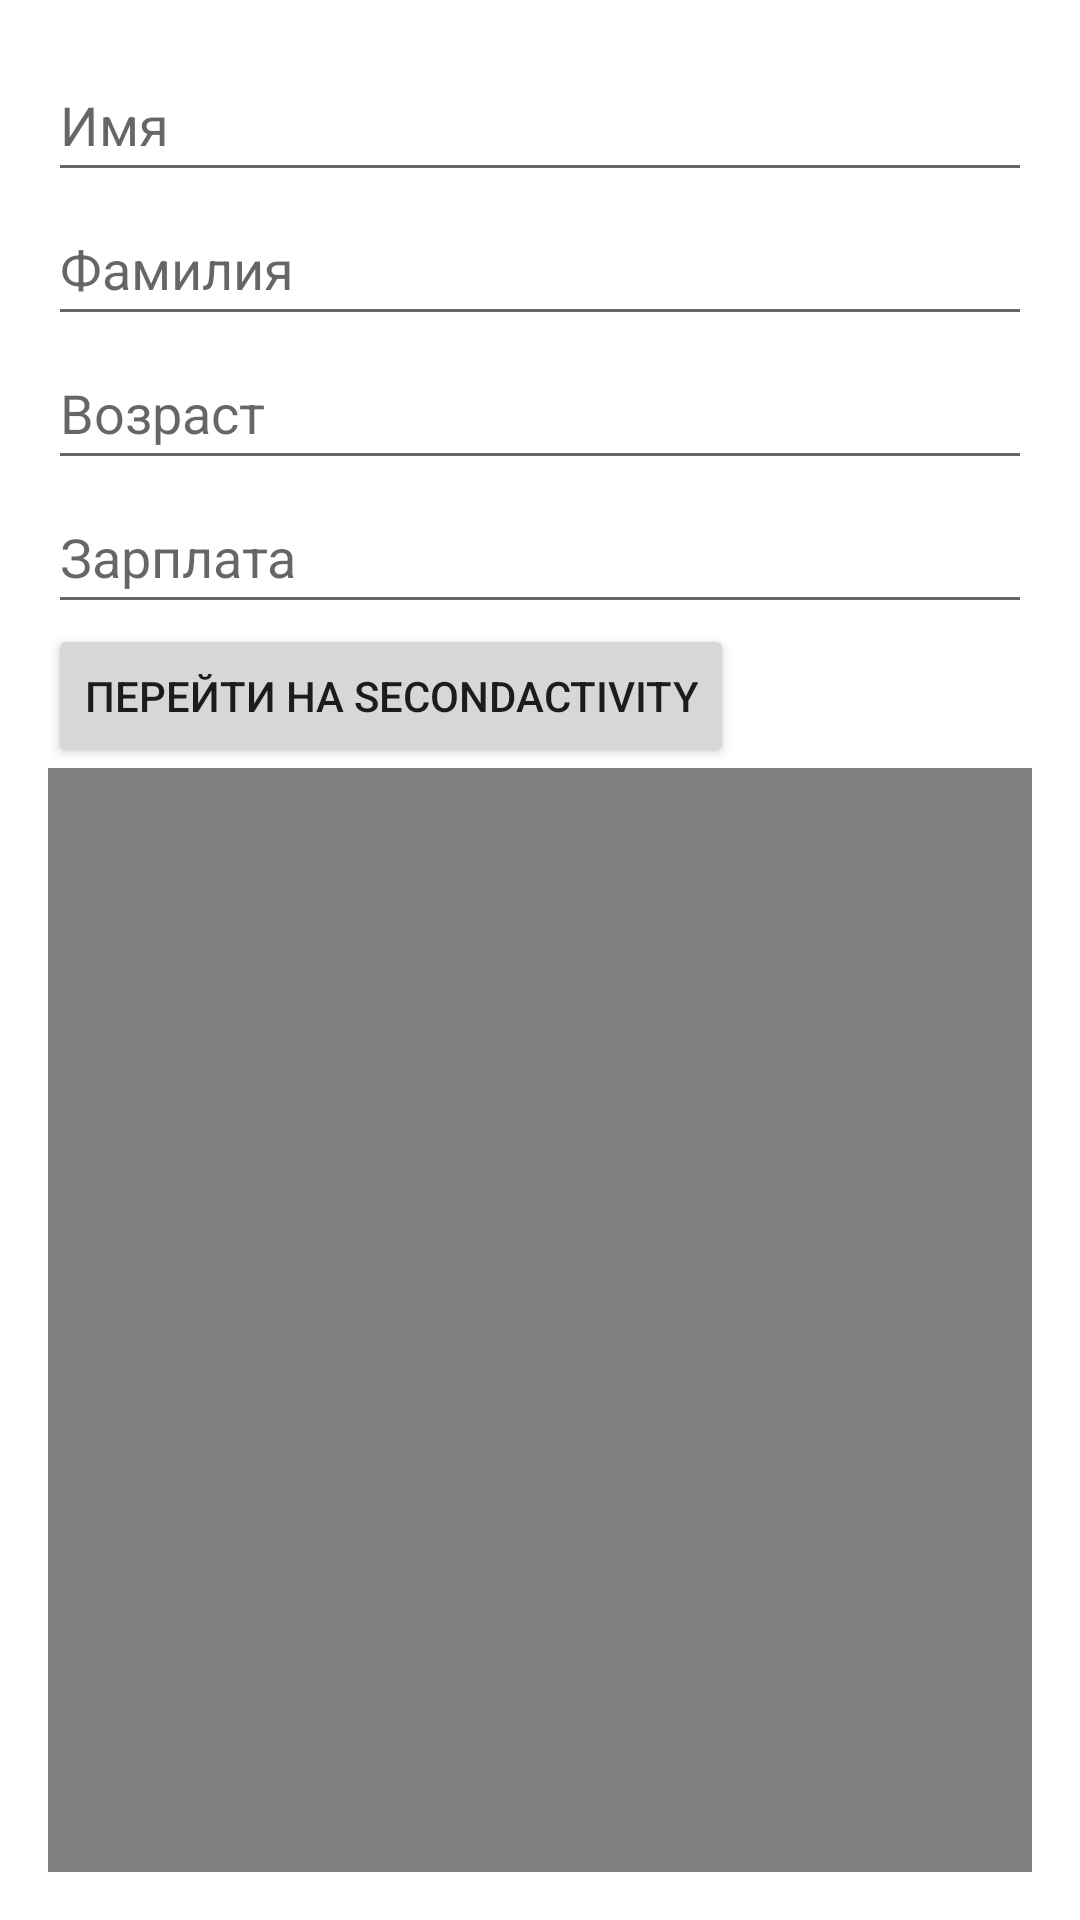

Produce the Android XML layout that renders to this screen, including the resource entries it uses.
<!-- AndroidManifest.xml: application theme Theme.Kozinak -->
<!-- res/layout/activity_main.xml -->
<?xml version="1.0" encoding="utf-8"?>
<androidx.constraintlayout.widget.ConstraintLayout xmlns:android="http://schemas.android.com/apk/res/android"
    xmlns:app="http://schemas.android.com/apk/res-auto"
    xmlns:tools="http://schemas.android.com/tools"
    android:layout_width="match_parent"
    android:layout_height="match_parent"
    tools:context=".MainActivity">



    <LinearLayout
        android:layout_width="match_parent"
        android:layout_height="match_parent"
        android:orientation="vertical"
        android:padding="16dp"
        tools:context=".MainActivity">

        <EditText
            android:id="@+id/etFirstName"
            android:layout_width="match_parent"
            android:layout_height="wrap_content"
            android:hint="Имя"
            android:inputType="text"
            android:minHeight="48dp" />

        <EditText
            android:id="@+id/etLastName"
            android:layout_width="match_parent"
            android:layout_height="wrap_content"
            android:hint="Фамилия"
            android:inputType="text"
            android:minHeight="48dp" />

        <EditText
            android:id="@+id/etAge"
            android:layout_width="match_parent"
            android:layout_height="wrap_content"
            android:hint="Возраст"
            android:inputType="number"
            android:minHeight="48dp" />

        <EditText
            android:id="@+id/etSalary"
            android:layout_width="match_parent"
            android:layout_height="wrap_content"
            android:hint="Зарплата"
            android:inputType="numberDecimal"
            android:minHeight="48dp" />

        <Button
            android:id="@+id/btnGoToSecondActivity"
            android:layout_width="wrap_content"
            android:layout_height="wrap_content"
            android:text="Перейти на SecondActivity" />

        <VideoView
            android:id="@+id/govno228"
            android:layout_width="match_parent"
            android:layout_height="wrap_content" />

    </LinearLayout>

</androidx.constraintlayout.widget.ConstraintLayout>
<!-- resources referenced by this layout -->
<resources>
  <style name="Theme.Kozinak" parent="Theme.MaterialComponents.DayNight.DarkActionBar">
          
          <item name="colorPrimary">@color/purple_500</item>
          <item name="colorPrimaryVariant">@color/purple_700</item>
          <item name="colorOnPrimary">@color/white</item>
          
          <item name="colorSecondary">@color/teal_200</item>
          <item name="colorSecondaryVariant">@color/teal_700</item>
          <item name="colorOnSecondary">@color/black</item>
          
          <item name="android:statusBarColor" tools:targetApi="l">?attr/colorPrimaryVariant</item>
          
      </style>
  <!-- not gathered from this repository: default colours our renderer supplied (Android Studio template values) -->
  <color name="purple_500">#FF6200EE</color>
  <color name="purple_700">#FF3700B3</color>
  <color name="teal_200">#FF03DAC5</color>
  <color name="teal_700">#FF018786</color>
  <color name="black">#FF000000</color>
  <color name="white">#FFFFFFFF</color>
</resources>
